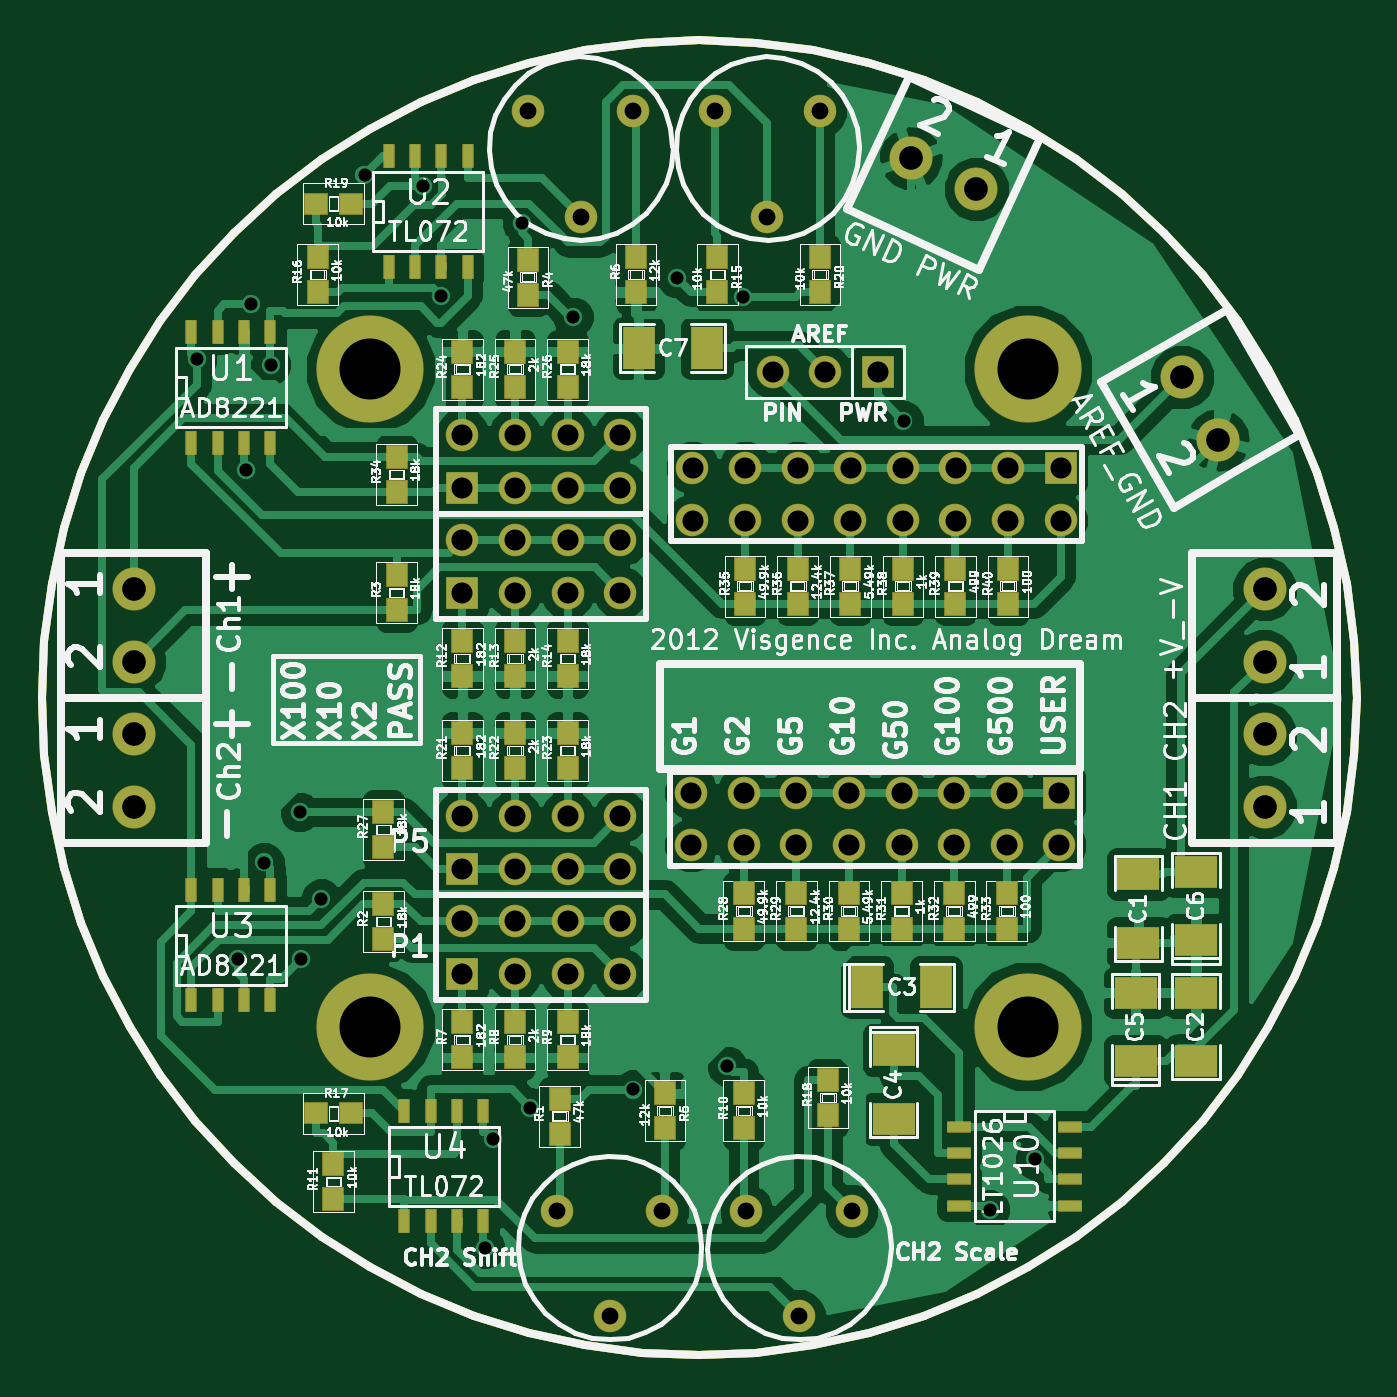
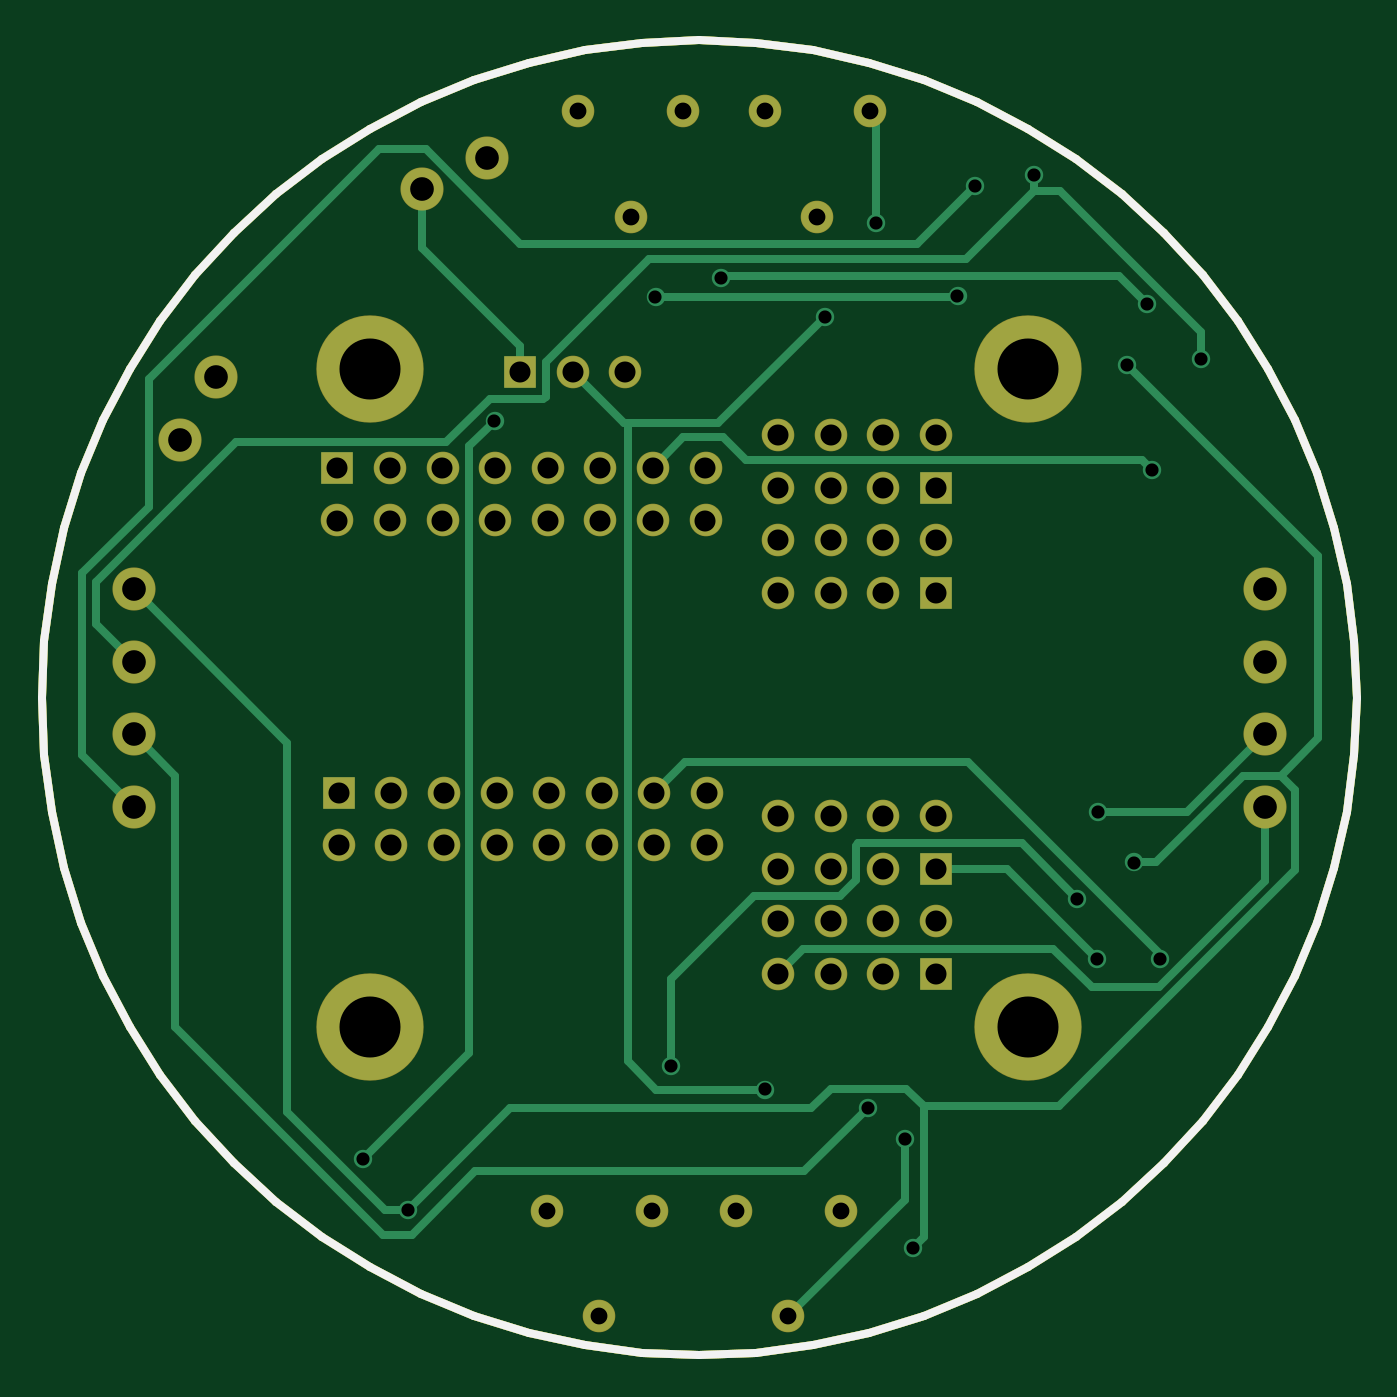
Circuit board: 8 layer files. Board 63.5 x 63.5 mm.
- bottom_copper: analogDream-Back.gbl (7735 bytes)
- top_copper: analogDream-Front.gtl (95194 bytes)
- bottom_mask: analogDream-Mask_Back.gbs (3577 bytes)
- top_mask: analogDream-Mask_Front.gts (6261 bytes)
- outline: analogDream-PCB_Edges.gbr (1646 bytes)
- bottom_silk: analogDream-SilkS_Back.gbo (3584 bytes)
- top_silk: analogDream-SilkS_Front.gto (124930 bytes)
- drill: analogDream.drl (1882 bytes)

=== bottom_copper: analogDream-Back.gbl (7735 bytes, source omitted) ===
=== top_copper: analogDream-Front.gtl (95194 bytes, source omitted) ===
=== bottom_mask: analogDream-Mask_Back.gbs ===
G04 (created by PCBNEW-RS274X (2012-01-19 BZR 3256)-stable) date 4/6/2012 2:10:12 AM*
G01*
G70*
G90*
%MOIN*%
G04 Gerber Fmt 3.4, Leading zero omitted, Abs format*
%FSLAX34Y34*%
G04 APERTURE LIST*
%ADD10C,0.006000*%
%ADD11C,0.015000*%
%ADD12C,0.204000*%
%ADD13C,0.082000*%
%ADD14R,0.062000X0.062000*%
%ADD15C,0.062000*%
G04 APERTURE END LIST*
G54D10*
G54D11*
X10000Y-22500D02*
X10048Y-23589D01*
X10190Y-24670D01*
X10426Y-25735D01*
X10754Y-26775D01*
X11172Y-27782D01*
X11675Y-28749D01*
X12261Y-29669D01*
X12925Y-30534D01*
X13662Y-31338D01*
X14466Y-32075D01*
X15331Y-32739D01*
X16251Y-33325D01*
X17218Y-33828D01*
X18225Y-34246D01*
X19265Y-34574D01*
X20330Y-34810D01*
X21411Y-34952D01*
X22500Y-35000D01*
X22500Y-35000D02*
X23589Y-34952D01*
X24670Y-34810D01*
X25735Y-34574D01*
X26775Y-34246D01*
X27782Y-33828D01*
X28750Y-33325D01*
X29669Y-32739D01*
X30534Y-32075D01*
X31338Y-31338D01*
X32075Y-30534D01*
X32739Y-29669D01*
X33325Y-28749D01*
X33828Y-27782D01*
X34246Y-26775D01*
X34574Y-25735D01*
X34810Y-24670D01*
X34952Y-23589D01*
X35000Y-22500D01*
X35000Y-22500D02*
X34952Y-21411D01*
X34810Y-20330D01*
X34574Y-19265D01*
X34246Y-18225D01*
X33828Y-17218D01*
X33325Y-16251D01*
X32739Y-15331D01*
X32075Y-14466D01*
X31338Y-13662D01*
X30534Y-12925D01*
X29669Y-12261D01*
X28750Y-11675D01*
X27782Y-11172D01*
X26775Y-10754D01*
X25735Y-10426D01*
X24670Y-10190D01*
X23589Y-10048D01*
X22500Y-10000D01*
X22500Y-10000D02*
X21411Y-10048D01*
X20330Y-10190D01*
X19265Y-10426D01*
X18225Y-10754D01*
X17218Y-11172D01*
X16251Y-11675D01*
X15331Y-12261D01*
X14466Y-12925D01*
X13662Y-13662D01*
X12925Y-14466D01*
X12261Y-15331D01*
X11675Y-16251D01*
X11172Y-17218D01*
X10754Y-18225D01*
X10426Y-19265D01*
X10190Y-20330D01*
X10048Y-21411D01*
X10000Y-22500D01*
G54D12*
X16250Y-16250D03*
X28750Y-16250D03*
X16250Y-28750D03*
X28750Y-28750D03*
G54D13*
X11750Y-24569D03*
X11750Y-23191D03*
X11750Y-21809D03*
X11750Y-20431D03*
X26525Y-12239D03*
X27773Y-12821D03*
X33250Y-23191D03*
X33250Y-24569D03*
G54D14*
X29350Y-24300D03*
G54D15*
X29350Y-25300D03*
X28350Y-24300D03*
X28350Y-25300D03*
X27350Y-24300D03*
X27350Y-25300D03*
X26350Y-24300D03*
X26350Y-25300D03*
X25350Y-24300D03*
X25350Y-25300D03*
X24350Y-24300D03*
X24350Y-25300D03*
X23350Y-24300D03*
X23350Y-25300D03*
X22350Y-24300D03*
X22350Y-25300D03*
G54D14*
X29375Y-18125D03*
G54D15*
X29375Y-19125D03*
X28375Y-18125D03*
X28375Y-19125D03*
X27375Y-18125D03*
X27375Y-19125D03*
X26375Y-18125D03*
X26375Y-19125D03*
X25375Y-18125D03*
X25375Y-19125D03*
X24375Y-18125D03*
X24375Y-19125D03*
X23375Y-18125D03*
X23375Y-19125D03*
X22375Y-18125D03*
X22375Y-19125D03*
G54D14*
X18000Y-27750D03*
G54D15*
X18000Y-26750D03*
X19000Y-27750D03*
X19000Y-26750D03*
X20000Y-27750D03*
X20000Y-26750D03*
X21000Y-27750D03*
X21000Y-26750D03*
G54D14*
X18000Y-20500D03*
G54D15*
X18000Y-19500D03*
X19000Y-20500D03*
X19000Y-19500D03*
X20000Y-20500D03*
X20000Y-19500D03*
X21000Y-20500D03*
X21000Y-19500D03*
G54D14*
X18000Y-25750D03*
G54D15*
X18000Y-24750D03*
X19000Y-25750D03*
X19000Y-24750D03*
X20000Y-25750D03*
X20000Y-24750D03*
X21000Y-25750D03*
X21000Y-24750D03*
G54D14*
X18000Y-18500D03*
G54D15*
X18000Y-17500D03*
X19000Y-18500D03*
X19000Y-17500D03*
X20000Y-18500D03*
X20000Y-17500D03*
X21000Y-18500D03*
X21000Y-17500D03*
G54D13*
X33250Y-20431D03*
X33250Y-21809D03*
X32370Y-17597D03*
X31682Y-16403D03*
G54D14*
X25900Y-16300D03*
G54D15*
X24900Y-16300D03*
X23900Y-16300D03*
X21800Y-32250D03*
X20800Y-34250D03*
X19800Y-32250D03*
X21250Y-11350D03*
X20250Y-13350D03*
X19250Y-11350D03*
X25400Y-32250D03*
X24400Y-34250D03*
X23400Y-32250D03*
X24800Y-11350D03*
X23800Y-13350D03*
X22800Y-11350D03*
M02*

=== top_mask: analogDream-Mask_Front.gts (6261 bytes, source omitted) ===
=== outline: analogDream-PCB_Edges.gbr ===
G04 (created by PCBNEW-RS274X (2012-01-19 BZR 3256)-stable) date 4/6/2012 2:10:12 AM*
G01*
G70*
G90*
%MOIN*%
G04 Gerber Fmt 3.4, Leading zero omitted, Abs format*
%FSLAX34Y34*%
G04 APERTURE LIST*
%ADD10C,0.006000*%
%ADD11C,0.015000*%
G04 APERTURE END LIST*
G54D10*
G54D11*
X10000Y-22500D02*
X10048Y-23589D01*
X10190Y-24670D01*
X10426Y-25735D01*
X10754Y-26775D01*
X11172Y-27782D01*
X11675Y-28749D01*
X12261Y-29669D01*
X12925Y-30534D01*
X13662Y-31338D01*
X14466Y-32075D01*
X15331Y-32739D01*
X16251Y-33325D01*
X17218Y-33828D01*
X18225Y-34246D01*
X19265Y-34574D01*
X20330Y-34810D01*
X21411Y-34952D01*
X22500Y-35000D01*
X22500Y-35000D02*
X23589Y-34952D01*
X24670Y-34810D01*
X25735Y-34574D01*
X26775Y-34246D01*
X27782Y-33828D01*
X28750Y-33325D01*
X29669Y-32739D01*
X30534Y-32075D01*
X31338Y-31338D01*
X32075Y-30534D01*
X32739Y-29669D01*
X33325Y-28749D01*
X33828Y-27782D01*
X34246Y-26775D01*
X34574Y-25735D01*
X34810Y-24670D01*
X34952Y-23589D01*
X35000Y-22500D01*
X35000Y-22500D02*
X34952Y-21411D01*
X34810Y-20330D01*
X34574Y-19265D01*
X34246Y-18225D01*
X33828Y-17218D01*
X33325Y-16251D01*
X32739Y-15331D01*
X32075Y-14466D01*
X31338Y-13662D01*
X30534Y-12925D01*
X29669Y-12261D01*
X28750Y-11675D01*
X27782Y-11172D01*
X26775Y-10754D01*
X25735Y-10426D01*
X24670Y-10190D01*
X23589Y-10048D01*
X22500Y-10000D01*
X22500Y-10000D02*
X21411Y-10048D01*
X20330Y-10190D01*
X19265Y-10426D01*
X18225Y-10754D01*
X17218Y-11172D01*
X16251Y-11675D01*
X15331Y-12261D01*
X14466Y-12925D01*
X13662Y-13662D01*
X12925Y-14466D01*
X12261Y-15331D01*
X11675Y-16251D01*
X11172Y-17218D01*
X10754Y-18225D01*
X10426Y-19265D01*
X10190Y-20330D01*
X10048Y-21411D01*
X10000Y-22500D01*
M02*

=== bottom_silk: analogDream-SilkS_Back.gbo ===
G04 (created by PCBNEW-RS274X (2012-01-19 BZR 3256)-stable) date 4/6/2012 2:10:12 AM*
G01*
G70*
G90*
%MOIN*%
G04 Gerber Fmt 3.4, Leading zero omitted, Abs format*
%FSLAX34Y34*%
G04 APERTURE LIST*
%ADD10C,0.006000*%
%ADD11C,0.015000*%
%ADD12C,0.204000*%
%ADD13C,0.082000*%
%ADD14R,0.062000X0.062000*%
%ADD15C,0.062000*%
G04 APERTURE END LIST*
G54D10*
G54D11*
X10000Y-22500D02*
X10048Y-23589D01*
X10190Y-24670D01*
X10426Y-25735D01*
X10754Y-26775D01*
X11172Y-27782D01*
X11675Y-28749D01*
X12261Y-29669D01*
X12925Y-30534D01*
X13662Y-31338D01*
X14466Y-32075D01*
X15331Y-32739D01*
X16251Y-33325D01*
X17218Y-33828D01*
X18225Y-34246D01*
X19265Y-34574D01*
X20330Y-34810D01*
X21411Y-34952D01*
X22500Y-35000D01*
X22500Y-35000D02*
X23589Y-34952D01*
X24670Y-34810D01*
X25735Y-34574D01*
X26775Y-34246D01*
X27782Y-33828D01*
X28750Y-33325D01*
X29669Y-32739D01*
X30534Y-32075D01*
X31338Y-31338D01*
X32075Y-30534D01*
X32739Y-29669D01*
X33325Y-28749D01*
X33828Y-27782D01*
X34246Y-26775D01*
X34574Y-25735D01*
X34810Y-24670D01*
X34952Y-23589D01*
X35000Y-22500D01*
X35000Y-22500D02*
X34952Y-21411D01*
X34810Y-20330D01*
X34574Y-19265D01*
X34246Y-18225D01*
X33828Y-17218D01*
X33325Y-16251D01*
X32739Y-15331D01*
X32075Y-14466D01*
X31338Y-13662D01*
X30534Y-12925D01*
X29669Y-12261D01*
X28750Y-11675D01*
X27782Y-11172D01*
X26775Y-10754D01*
X25735Y-10426D01*
X24670Y-10190D01*
X23589Y-10048D01*
X22500Y-10000D01*
X22500Y-10000D02*
X21411Y-10048D01*
X20330Y-10190D01*
X19265Y-10426D01*
X18225Y-10754D01*
X17218Y-11172D01*
X16251Y-11675D01*
X15331Y-12261D01*
X14466Y-12925D01*
X13662Y-13662D01*
X12925Y-14466D01*
X12261Y-15331D01*
X11675Y-16251D01*
X11172Y-17218D01*
X10754Y-18225D01*
X10426Y-19265D01*
X10190Y-20330D01*
X10048Y-21411D01*
X10000Y-22500D01*
%LPC*%
G54D12*
X16250Y-16250D03*
X28750Y-16250D03*
X16250Y-28750D03*
X28750Y-28750D03*
G54D13*
X11750Y-24569D03*
X11750Y-23191D03*
X11750Y-21809D03*
X11750Y-20431D03*
X26525Y-12239D03*
X27773Y-12821D03*
X33250Y-23191D03*
X33250Y-24569D03*
G54D14*
X29350Y-24300D03*
G54D15*
X29350Y-25300D03*
X28350Y-24300D03*
X28350Y-25300D03*
X27350Y-24300D03*
X27350Y-25300D03*
X26350Y-24300D03*
X26350Y-25300D03*
X25350Y-24300D03*
X25350Y-25300D03*
X24350Y-24300D03*
X24350Y-25300D03*
X23350Y-24300D03*
X23350Y-25300D03*
X22350Y-24300D03*
X22350Y-25300D03*
G54D14*
X29375Y-18125D03*
G54D15*
X29375Y-19125D03*
X28375Y-18125D03*
X28375Y-19125D03*
X27375Y-18125D03*
X27375Y-19125D03*
X26375Y-18125D03*
X26375Y-19125D03*
X25375Y-18125D03*
X25375Y-19125D03*
X24375Y-18125D03*
X24375Y-19125D03*
X23375Y-18125D03*
X23375Y-19125D03*
X22375Y-18125D03*
X22375Y-19125D03*
G54D14*
X18000Y-27750D03*
G54D15*
X18000Y-26750D03*
X19000Y-27750D03*
X19000Y-26750D03*
X20000Y-27750D03*
X20000Y-26750D03*
X21000Y-27750D03*
X21000Y-26750D03*
G54D14*
X18000Y-20500D03*
G54D15*
X18000Y-19500D03*
X19000Y-20500D03*
X19000Y-19500D03*
X20000Y-20500D03*
X20000Y-19500D03*
X21000Y-20500D03*
X21000Y-19500D03*
G54D14*
X18000Y-25750D03*
G54D15*
X18000Y-24750D03*
X19000Y-25750D03*
X19000Y-24750D03*
X20000Y-25750D03*
X20000Y-24750D03*
X21000Y-25750D03*
X21000Y-24750D03*
G54D14*
X18000Y-18500D03*
G54D15*
X18000Y-17500D03*
X19000Y-18500D03*
X19000Y-17500D03*
X20000Y-18500D03*
X20000Y-17500D03*
X21000Y-18500D03*
X21000Y-17500D03*
G54D13*
X33250Y-20431D03*
X33250Y-21809D03*
X32370Y-17597D03*
X31682Y-16403D03*
G54D14*
X25900Y-16300D03*
G54D15*
X24900Y-16300D03*
X23900Y-16300D03*
X21800Y-32250D03*
X20800Y-34250D03*
X19800Y-32250D03*
X21250Y-11350D03*
X20250Y-13350D03*
X19250Y-11350D03*
X25400Y-32250D03*
X24400Y-34250D03*
X23400Y-32250D03*
X24800Y-11350D03*
X23800Y-13350D03*
X22800Y-11350D03*
M02*

=== top_silk: analogDream-SilkS_Front.gto (124930 bytes, source omitted) ===
=== drill: analogDream.drl ===
M48
;DRILL file {Pcbnew (2012-01-19 BZR 3256)-stable} date 4/6/2012 2:10:20 AM
;FORMAT={-:-/ absolute / inch / decimal}
FMAT,2
INCH,TZ
T1C0.025
T2C0.032
T3C0.040
T4C0.045
T5C0.116
%
G90
G05
M72
T1
X1.295Y-1.606
X1.373Y-2.746
X1.388Y-1.817
X1.399Y-1.502
X1.423Y-2.563
X1.436Y-1.617
X1.491Y-2.467
X1.494Y-2.746
X1.532Y-2.632
X1.614Y-1.256
X1.725Y-1.277
X1.759Y-1.486
X1.843Y-3.296
X1.859Y-3.089
X1.913Y-1.347
X1.929Y-3.029
X2.011Y-1.526
X2.125Y-2.994
X2.208Y-1.451
X2.304Y-2.950
X2.333Y-1.487
X2.639Y-1.723
X2.803Y-3.223
X2.889Y-3.127
T2
X1.925Y-1.135
X1.980Y-3.225
X2.025Y-1.335
X2.080Y-3.425
X2.125Y-1.135
X2.180Y-3.225
X2.280Y-1.135
X2.340Y-3.225
X2.380Y-1.335
X2.440Y-3.425
X2.480Y-1.135
X2.540Y-3.225
T3
X1.800Y-1.750
X1.800Y-1.850
X1.800Y-1.950
X1.800Y-2.050
X1.800Y-2.475
X1.800Y-2.575
X1.800Y-2.675
X1.800Y-2.775
X1.900Y-1.750
X1.900Y-1.850
X1.900Y-1.950
X1.900Y-2.050
X1.900Y-2.475
X1.900Y-2.575
X1.900Y-2.675
X1.900Y-2.775
X2.000Y-1.750
X2.000Y-1.850
X2.000Y-1.950
X2.000Y-2.050
X2.000Y-2.475
X2.000Y-2.575
X2.000Y-2.675
X2.000Y-2.775
X2.100Y-1.750
X2.100Y-1.850
X2.100Y-1.950
X2.100Y-2.050
X2.100Y-2.475
X2.100Y-2.575
X2.100Y-2.675
X2.100Y-2.775
X2.235Y-2.430
X2.235Y-2.530
X2.238Y-1.813
X2.238Y-1.913
X2.335Y-2.430
X2.335Y-2.530
X2.337Y-1.813
X2.337Y-1.913
X2.390Y-1.630
X2.435Y-2.430
X2.435Y-2.530
X2.438Y-1.813
X2.438Y-1.913
X2.490Y-1.630
X2.535Y-2.430
X2.535Y-2.530
X2.538Y-1.813
X2.538Y-1.913
X2.590Y-1.630
X2.635Y-2.430
X2.635Y-2.530
X2.638Y-1.813
X2.638Y-1.913
X2.735Y-2.430
X2.735Y-2.530
X2.738Y-1.813
X2.738Y-1.913
X2.835Y-2.430
X2.835Y-2.530
X2.838Y-1.813
X2.838Y-1.913
X2.935Y-2.430
X2.935Y-2.530
X2.938Y-1.813
X2.938Y-1.913
T4
X1.175Y-2.043
X1.175Y-2.181
X1.175Y-2.319
X1.175Y-2.457
X2.653Y-1.224
X2.777Y-1.282
X3.168Y-1.640
X3.237Y-1.760
X3.325Y-2.043
X3.325Y-2.181
X3.325Y-2.319
X3.325Y-2.457
T5
X1.625Y-1.625
X1.625Y-2.875
X2.875Y-1.625
X2.875Y-2.875
T0
M30

